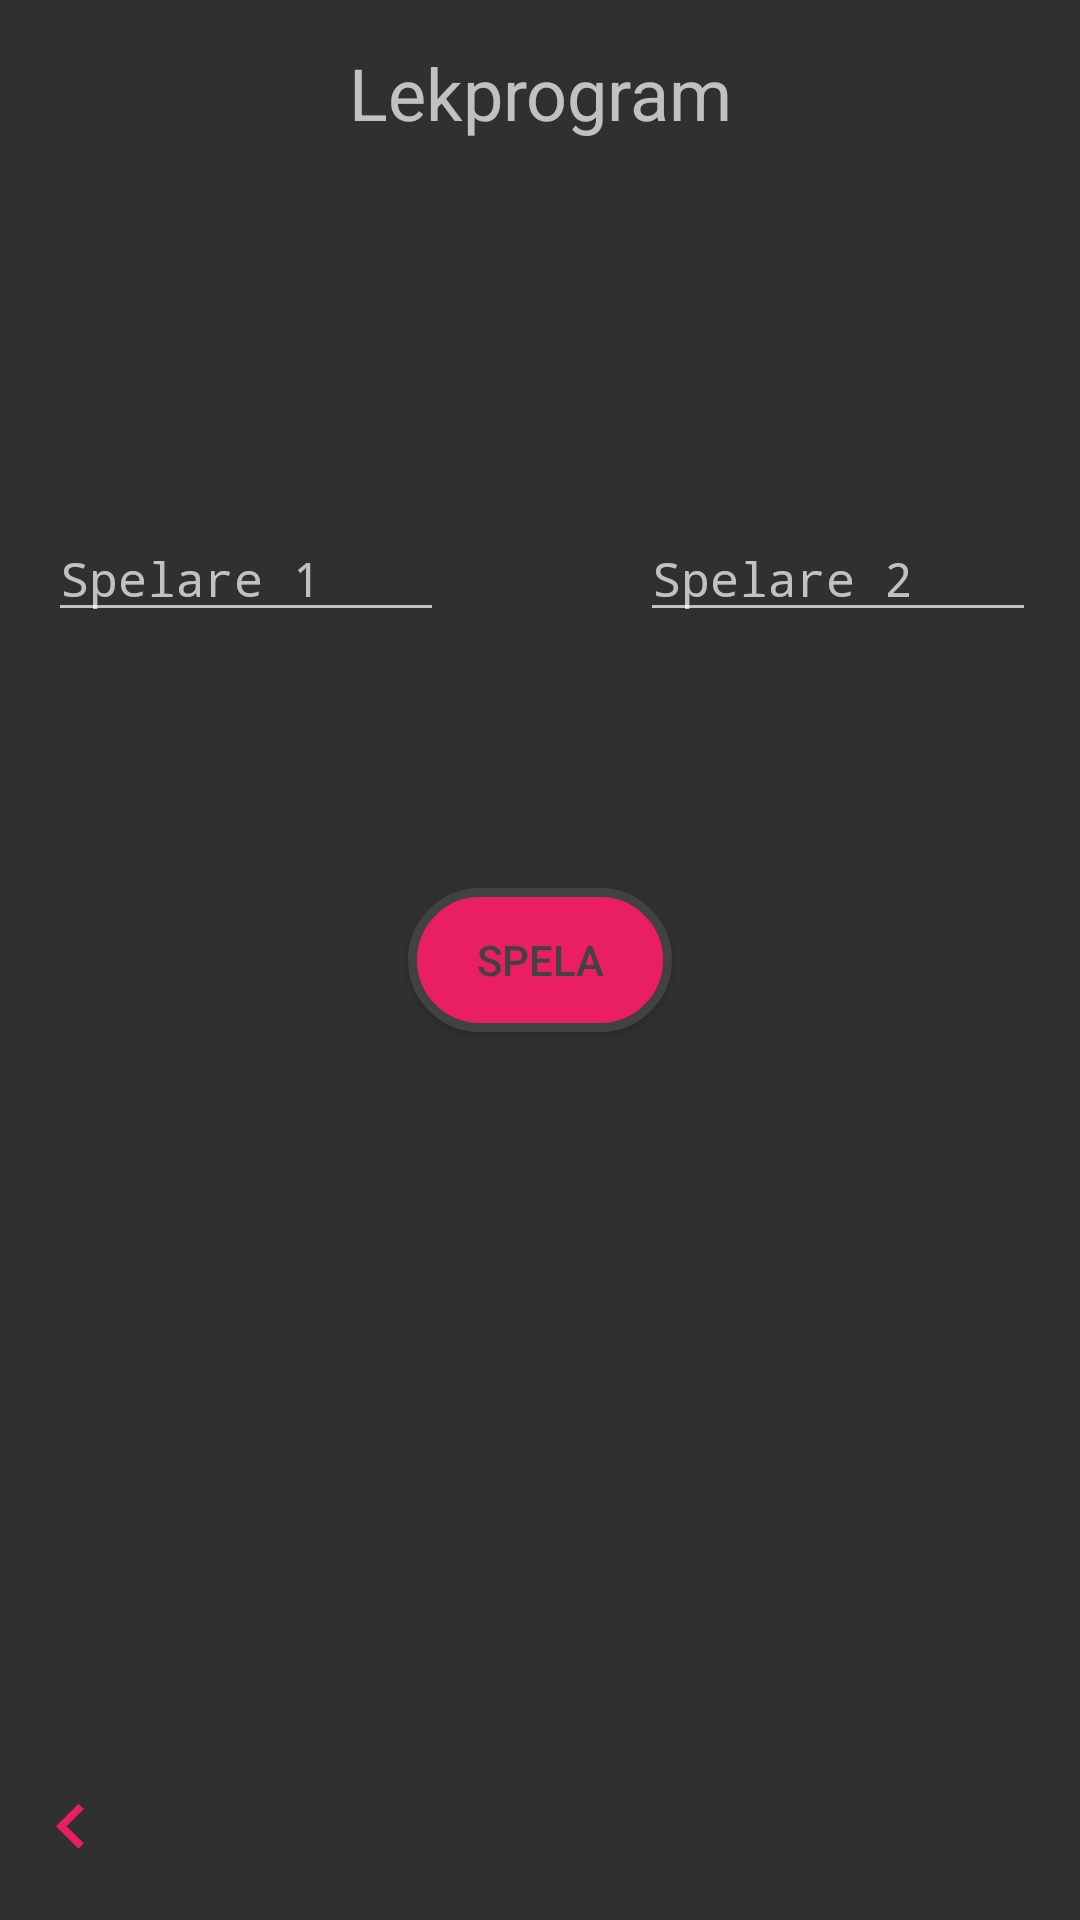

Android layout source for this screen:
<!-- AndroidManifest.xml: application theme AppTheme -->
<!-- res/layout/activity_lekprogram.xml -->
<?xml version="1.0" encoding="utf-8"?>
<android.support.constraint.ConstraintLayout
        xmlns:android="http://schemas.android.com/apk/res/android"
        xmlns:tools="http://schemas.android.com/tools"
        xmlns:app="http://schemas.android.com/apk/res-auto"
        android:layout_width="match_parent"
        android:layout_height="match_parent"
        tools:context=".lekprogram">

    <TextView
            android:text="Lekprogram"
            android:layout_width="wrap_content"
            android:layout_height="wrap_content"
            android:id="@+id/textView4" app:layout_constraintEnd_toEndOf="parent" android:layout_marginEnd="8dp"
            android:layout_marginRight="8dp" app:layout_constraintStart_toStartOf="parent"
            android:layout_marginLeft="8dp" android:layout_marginStart="8dp" android:layout_marginTop="8dp"
            app:layout_constraintTop_toTopOf="parent" android:layout_marginBottom="8dp"
            app:layout_constraintBottom_toBottomOf="parent" app:layout_constraintVertical_bias="0.011"
            app:fontFamily="@font/antic_slab" android:textSize="24sp"/>
    <EditText
            android:layout_width="132dp"
            android:layout_height="wrap_content"
            android:inputType="textPersonName"
            android:ems="10"
            android:id="@+id/spelare1_lekprogram_input"
            android:layout_marginEnd="8dp"
            app:layout_constraintEnd_toEndOf="parent" android:layout_marginRight="8dp" android:layout_marginStart="8dp"
            app:layout_constraintStart_toStartOf="parent" android:layout_marginLeft="8dp" android:layout_marginTop="8dp"
            app:layout_constraintTop_toTopOf="parent" android:layout_marginBottom="8dp"
            app:layout_constraintBottom_toBottomOf="parent" app:layout_constraintHorizontal_bias="0.038"
            app:layout_constraintVertical_bias="0.28"
            android:hint="Spelare 1"

            android:textCursorDrawable="@drawable/first_layer" android:typeface="monospace"
            android:textSize="16sp"/>
    <EditText
            android:layout_width="132dp"
            android:layout_height="wrap_content"
            android:inputType="textPersonName"
            android:ems="10"
            android:id="@+id/spelare2_lekprogram_input" android:layout_marginEnd="8dp"
            app:layout_constraintEnd_toEndOf="parent" android:layout_marginRight="8dp" android:layout_marginStart="8dp"
            app:layout_constraintStart_toStartOf="parent" android:layout_marginLeft="8dp" android:layout_marginTop="8dp"
            app:layout_constraintTop_toTopOf="parent" android:layout_marginBottom="8dp"
            app:layout_constraintBottom_toBottomOf="parent" app:layout_constraintHorizontal_bias="0.969"
            app:layout_constraintVertical_bias="0.28" android:hint="Spelare 2" android:textSize="16sp"
            android:typeface="monospace" android:textAllCaps="true"/>
    <Button
            android:text="Spela"
            android:layout_width="wrap_content"
            android:layout_height="wrap_content"
            android:background="@drawable/round_button_corners"
            android:id="@+id/spela_button_lekprogram" app:layout_constraintEnd_toEndOf="parent"
            android:layout_marginEnd="8dp"
            android:layout_marginRight="8dp" app:layout_constraintStart_toStartOf="parent"
            android:layout_marginLeft="8dp" android:layout_marginStart="8dp" android:layout_marginBottom="8dp"
            app:layout_constraintBottom_toBottomOf="parent" android:layout_marginTop="8dp"
            app:layout_constraintTop_toTopOf="parent" android:textColor="@color/cardview_dark_background"/>
    <TextView
            android:layout_width="393dp"
            android:layout_height="636dp"
            android:id="@+id/text_story_lekprogram"
            app:layout_constraintEnd_toEndOf="parent"
            android:layout_marginEnd="8dp"
            android:layout_marginRight="8dp"
            app:layout_constraintStart_toStartOf="parent"
            android:layout_marginLeft="8dp"
            android:layout_marginStart="8dp"
            android:layout_marginTop="8dp"
            app:layout_constraintTop_toTopOf="parent"
            android:layout_marginBottom="8dp"
            app:layout_constraintBottom_toBottomOf="parent"
            app:layout_constraintVertical_bias="0.518"
            android:lineSpacingExtra="5dp"
            android:autoSizeTextType="uniform"
            app:autoSizeStepGranularity="100sp"
            app:fontFamily="@font/antic_slab"/>
    <TextView
            android:layout_width="wrap_content"
            android:layout_height="wrap_content"
            android:id="@+id/desc_text_lekprogram" app:layout_constraintEnd_toEndOf="parent"
            android:layout_marginEnd="8dp"
            android:layout_marginRight="8dp" app:layout_constraintStart_toStartOf="parent"
            android:layout_marginLeft="8dp" android:layout_marginStart="8dp" android:layout_marginTop="8dp"
            app:layout_constraintTop_toTopOf="parent" android:layout_marginBottom="8dp"
            app:layout_constraintBottom_toBottomOf="parent"
            app:layout_constraintVertical_bias="0.483"
            app:fontFamily="@font/antic_slab" android:textSize="18sp" app:layout_constraintHorizontal_bias="0.503"/>
    <Button
            android:text="Fortsätt"
            android:layout_width="134dp"
            android:layout_height="wrap_content"
            android:background="@drawable/round_button_corners"
            android:id="@+id/fortsätt_button_lekprogram" app:layout_constraintEnd_toEndOf="parent"
            android:layout_marginEnd="8dp" android:layout_marginRight="8dp"
            app:layout_constraintStart_toStartOf="parent" android:layout_marginLeft="8dp"
            android:layout_marginStart="8dp" android:layout_marginBottom="8dp"
            app:layout_constraintBottom_toBottomOf="parent" android:layout_marginTop="8dp"
            app:layout_constraintTop_toTopOf="parent" android:textColor="@color/cardview_dark_background"
            android:visibility="invisible"/>
    <ImageButton
            android:layout_width="wrap_content"
            android:layout_height="wrap_content" app:srcCompat="@drawable/ic_keyboard_arrow_left_orange_24dp"
            android:id="@+id/back_button_lekprogram"
            android:background="@android:color/transparent"
            app:layout_constraintEnd_toEndOf="parent" android:layout_marginEnd="8dp" android:layout_marginRight="8dp"
            app:layout_constraintStart_toStartOf="parent" android:layout_marginLeft="8dp"
            android:layout_marginStart="8dp" android:layout_marginTop="8dp" app:layout_constraintTop_toTopOf="parent"
            android:layout_marginBottom="8dp" app:layout_constraintBottom_toBottomOf="parent"
            app:layout_constraintHorizontal_bias="0.002" app:layout_constraintVertical_bias="0.987"/>
    <EditText
            android:layout_width="wrap_content"
            android:layout_height="wrap_content"
            android:inputType="textPersonName"
            android:ems="10"
            android:id="@+id/in_text_lekprogram"
            app:layout_constraintEnd_toEndOf="parent" android:layout_marginEnd="8dp" android:layout_marginRight="8dp"
            app:layout_constraintStart_toStartOf="parent" android:layout_marginLeft="8dp"
            android:layout_marginStart="8dp" android:layout_marginBottom="8dp"
            app:layout_constraintBottom_toBottomOf="parent" android:layout_marginTop="8dp"
            app:layout_constraintTop_toTopOf="parent" app:layout_constraintVertical_bias="0.57"
            android:visibility="invisible"/>
    <ImageButton
            android:layout_width="wrap_content"
            android:background="@android:color/transparent"
            android:layout_height="wrap_content" app:srcCompat="@drawable/ic_done_black_24dp"
            android:id="@+id/nästa_button_lekprogram"
            app:layout_constraintEnd_toEndOf="parent" android:layout_marginEnd="8dp" android:layout_marginRight="8dp"
            app:layout_constraintStart_toStartOf="parent" android:layout_marginLeft="8dp"
            android:layout_marginStart="8dp" android:layout_marginBottom="8dp"
            app:layout_constraintBottom_toBottomOf="parent" android:layout_marginTop="8dp"
            app:layout_constraintTop_toTopOf="parent" app:layout_constraintHorizontal_bias="0.832"
            app:layout_constraintVertical_bias="0.557" android:visibility="invisible"/>
    <TextView
            android:layout_width="wrap_content"
            android:layout_height="wrap_content"
            android:id="@+id/vilken_spelare_lekprogram" android:layout_marginTop="8dp"
            app:layout_constraintTop_toTopOf="parent" android:layout_marginBottom="8dp"
            app:layout_constraintBottom_toBottomOf="parent" app:layout_constraintEnd_toEndOf="parent"
            android:layout_marginEnd="8dp" android:layout_marginRight="8dp"
            app:layout_constraintStart_toStartOf="parent" android:layout_marginLeft="8dp"
            android:layout_marginStart="8dp" app:layout_constraintVertical_bias="0.214"
            android:textSize="21sp"
            app:fontFamily="@font/antic_slab" android:textStyle="bold" app:layout_constraintHorizontal_bias="0.498"/>
    <TextView
            android:text="Kom ihåg, du väljer vad den andra spelaren ska säga. Spexa till det lite!"
            android:layout_width="307dp"
            android:layout_height="46dp"
            android:id="@+id/tips_text_lekprogram"
            app:fontFamily="@font/antic_slab" android:textAllCaps="false"
            android:visibility="invisible"
            android:layout_marginEnd="8dp"
            app:layout_constraintEnd_toEndOf="parent" android:layout_marginRight="8dp" android:layout_marginStart="8dp"
            app:layout_constraintStart_toStartOf="parent" android:layout_marginLeft="8dp" android:layout_marginTop="8dp"
            app:layout_constraintTop_toTopOf="parent" android:layout_marginBottom="8dp"
            app:layout_constraintBottom_toBottomOf="parent" app:layout_constraintHorizontal_bias="0.496"
            app:layout_constraintVertical_bias="0.394"/>

    <TextView
            android:text="Tips"
            android:layout_width="41dp"
            android:layout_height="23dp"
            android:id="@+id/tips_title_lekprogram" android:textAllCaps="false"
            android:textStyle="bold" android:textSize="18sp"
            android:textColor="@color/colorAccent" android:visibility="invisible"
            android:layout_marginEnd="8dp"
            app:layout_constraintEnd_toEndOf="parent" android:layout_marginRight="8dp" android:layout_marginStart="8dp"
            app:layout_constraintStart_toStartOf="parent" android:layout_marginLeft="8dp"
            android:layout_marginBottom="8dp" app:layout_constraintBottom_toBottomOf="parent"
            android:layout_marginTop="8dp" app:layout_constraintTop_toTopOf="parent"
            app:layout_constraintVertical_bias="0.336"/>
    <TextView
            android:text="Byt Spelare"
            android:layout_width="wrap_content"
            android:layout_height="wrap_content"
            android:id="@+id/byt_spelare_lekprogram" app:layout_constraintEnd_toEndOf="parent"
            android:layout_marginEnd="8dp"
            android:layout_marginRight="8dp" app:layout_constraintStart_toStartOf="parent"
            android:layout_marginLeft="8dp" android:layout_marginStart="8dp" android:layout_marginTop="8dp"
            app:layout_constraintTop_toTopOf="parent" android:layout_marginBottom="8dp"
            app:layout_constraintBottom_toBottomOf="parent" app:layout_constraintVertical_bias="0.103"
            android:textSize="21sp" app:fontFamily="@font/antic_slab" android:visibility="invisible"
            app:layout_constraintHorizontal_bias="0.498"/>


</android.support.constraint.ConstraintLayout>
<!-- resources referenced by this layout -->
<resources>
  <color name="colorAccent">#D81B60</color>
  <!-- drawable first_layer (drawable) -->
  <?xml version="1.0" encoding="utf-8"?>
  <shape xmlns:android="http://schemas.android.com/apk/res/android">
  
      <gradient android:startColor="@color/colorPrimaryDark"
                android:endColor="@color/colorPrimaryDark"
                android:angle="90"/>
  
  
  </shape>
  <!-- drawable ic_keyboard_arrow_left_orange_24dp (drawable) -->
  <vector xmlns:android="http://schemas.android.com/apk/res/android"
          android:width="30dp"
          android:height="30dp"
          android:viewportWidth="24.0"
          android:viewportHeight="24.0">
      <path
          android:fillColor="@color/colorPrimaryDark"
          android:pathData="M15.41,16.09l-4.58,-4.59 4.58,-4.59L14,5.5l-6,6 6,6z"/>
  </vector>
  <!-- drawable round_button_corners (drawable) -->
  <?xml version="1.0" encoding="utf-8"?>
  <shape xmlns:android="http://schemas.android.com/apk/res/android">
  
  
      <solid android:color="#E91E63"/>
  
      <stroke android:width="3dp"
              android:color="@color/cardview_dark_background"/>
      <corners
          android:radius="25dp"/>
  </shape>
  <style name="AppTheme" parent="Theme.AppCompat.NoActionBar">
          
          <item name="colorPrimary">@color/colorPrimary</item>
          <item name="colorPrimaryDark">@android:color/transparent</item>
          <item name="colorAccent">@color/colorAccent</item>
  
      </style>
  <color name="colorPrimaryDark">#E91E63</color>
  <color name="colorPrimary">#06C9A5</color>
</resources>
